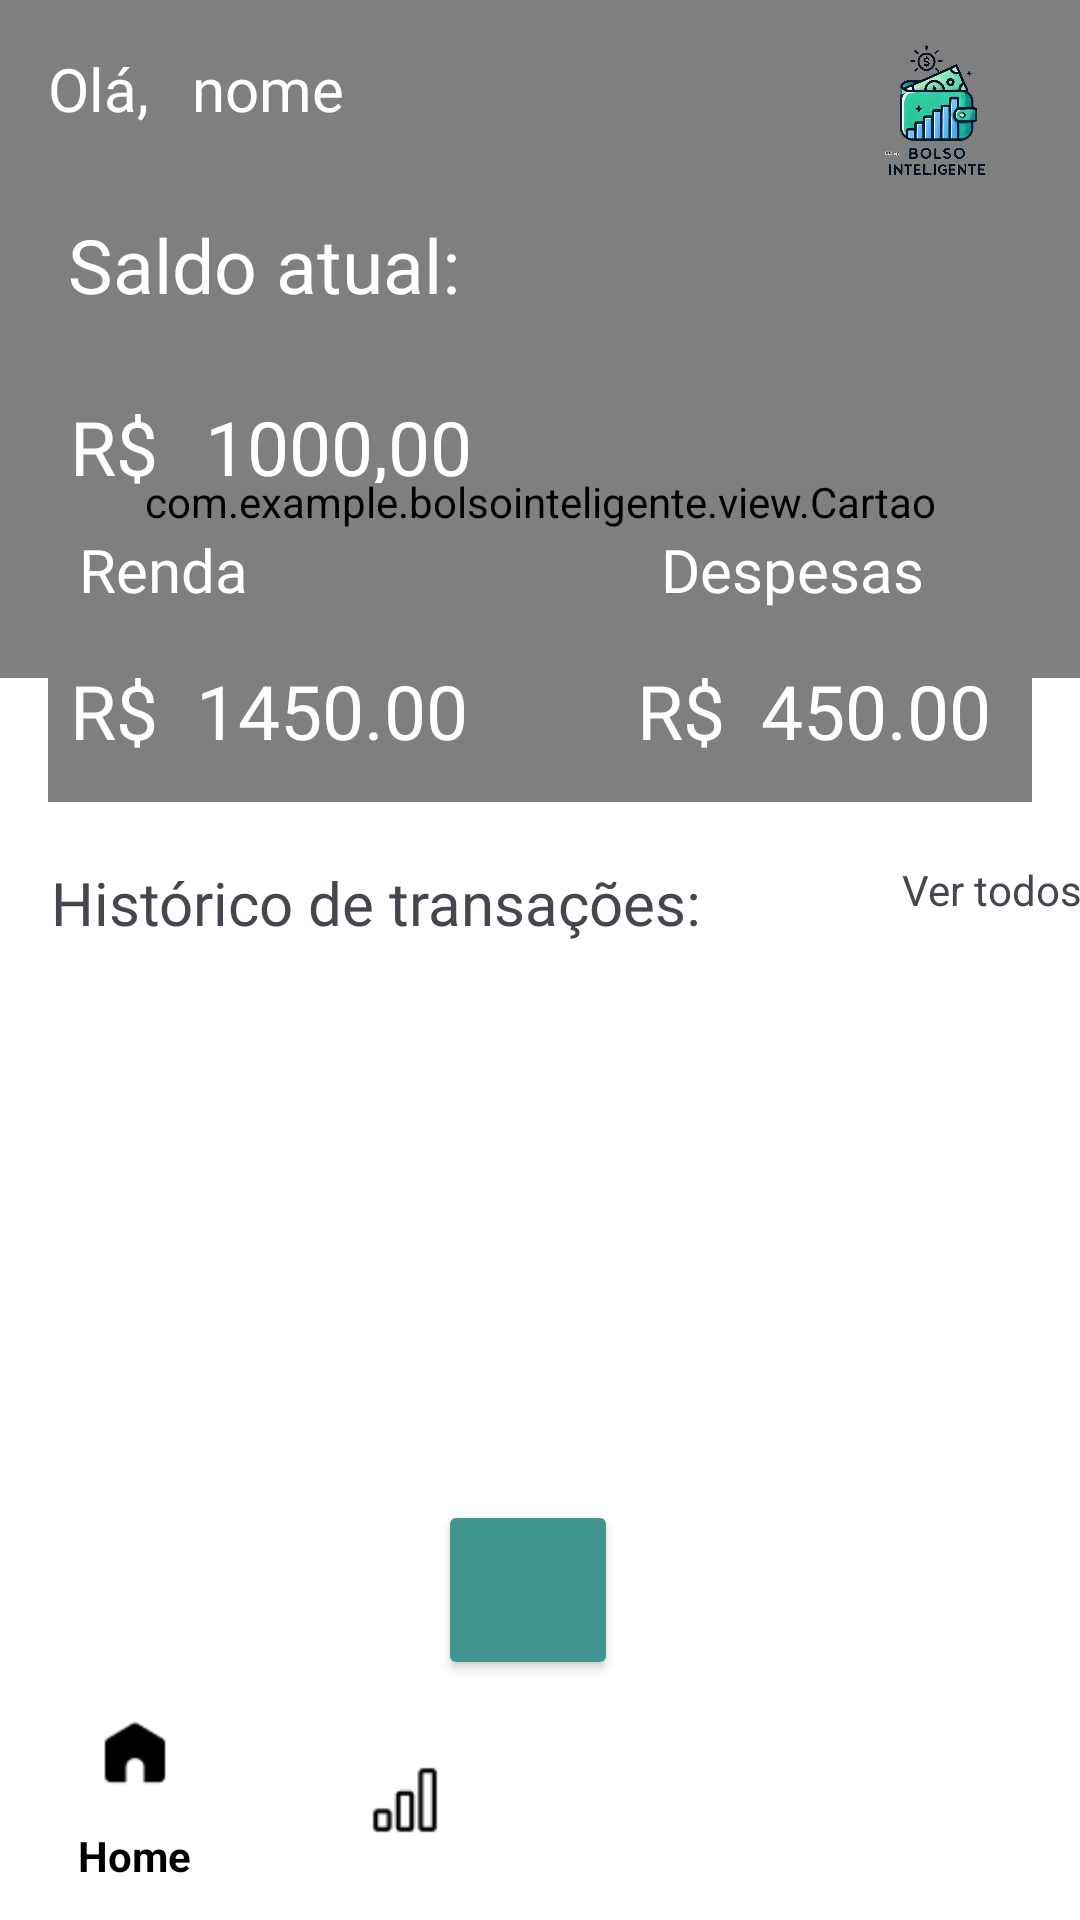

Write the Android layout XML for this screen, with the resource values it uses.
<!-- AndroidManifest.xml: application theme Theme.BolsoInteligente -->
<!-- res/layout/activity_menu.xml -->
<?xml version="1.0" encoding="utf-8"?>
<androidx.constraintlayout.widget.ConstraintLayout xmlns:android="http://schemas.android.com/apk/res/android"
    xmlns:app="http://schemas.android.com/apk/res-auto"
    xmlns:tools="http://schemas.android.com/tools"
    android:layout_width="match_parent"
    android:layout_height="match_parent"
    android:background="#FFFFFF"
    tools:context=".activities.MenuActivity">

    <com.example.bolsointeligente.view.FundoCurvado
    android:id="@+id/fundoCurvado3"
    android:layout_width="414dp"
    android:layout_height="226dp"
    app:layout_constraintEnd_toEndOf="parent"
    app:layout_constraintHorizontal_bias="0.666"
    app:layout_constraintStart_toStartOf="parent"
    app:layout_constraintTop_toTopOf="parent"
    tools:ignore="MissingConstraints" />

    <com.example.bolsointeligente.view.Cartao
        android:id="@+id/cartao"
        android:layout_width="match_parent"
        android:layout_height="200dp"
        android:layout_gravity="top"
        android:layout_margin="16dp"
        app:layout_constraintBottom_toBottomOf="parent"
        app:layout_constraintEnd_toEndOf="parent"
        app:layout_constraintStart_toStartOf="parent"
        app:layout_constraintTop_toTopOf="parent"
        app:layout_constraintVertical_bias="0.126"
        tools:ignore="MissingConstraints" />

    <TextView
        android:id="@+id/textView4"
        android:layout_width="wrap_content"
        android:layout_height="wrap_content"
        android:layout_marginStart="16dp"
        android:layout_marginTop="16dp"
        android:fontFamily="@font/poppinsbold"
        android:text="Olá, "
        android:textColor="@color/white"
        android:textSize="20sp"
        app:layout_constraintStart_toStartOf="parent"
        app:layout_constraintTop_toTopOf="parent" />

    <TextView
        android:id="@+id/textNomeMenu"
        android:layout_width="wrap_content"
        android:layout_height="wrap_content"
        android:layout_marginTop="16dp"
        android:fontFamily="@font/poppinsbold"
        android:text="nome"
        android:textColor="@color/white"
        android:textSize="20sp"
        app:layout_constraintEnd_toEndOf="parent"
        app:layout_constraintHorizontal_bias="0.036"
        app:layout_constraintStart_toEndOf="@+id/textView4"
        app:layout_constraintTop_toTopOf="parent" />

    <TextView
        android:layout_width="159dp"
        android:layout_height="36dp"
        android:layout_marginTop="4dp"
        android:fontFamily="@font/poppinsbold"
        android:text="Saldo atual:"
        android:textColor="@color/white"
        android:textSize="25sp"
        app:layout_constraintEnd_toEndOf="parent"
        app:layout_constraintHorizontal_bias="0.112"
        app:layout_constraintStart_toStartOf="parent"
        app:layout_constraintTop_toTopOf="@+id/cartao" />

    <TextView
        android:id="@+id/textView7"
        android:layout_width="42dp"
        android:layout_height="39dp"
        android:layout_marginTop="132dp"
        android:fontFamily="@font/poppinsbold"
        android:text="R$"
        android:textColor="@color/white"
        android:textSize="25sp"
        app:layout_constraintEnd_toEndOf="parent"
        app:layout_constraintHorizontal_bias="0.073"
        app:layout_constraintStart_toStartOf="parent"
        app:layout_constraintTop_toTopOf="parent" />

    <TextView
        android:id="@+id/textView6"
        android:layout_width="wrap_content"
        android:layout_height="wrap_content"
        android:layout_marginTop="220dp"
        android:fontFamily="@font/poppinsbold"
        android:text="R$"
        android:textColor="@color/white"
        android:textSize="25sp"
        app:layout_constraintEnd_toEndOf="parent"
        app:layout_constraintHorizontal_bias="0.071"
        app:layout_constraintStart_toStartOf="parent"
        app:layout_constraintTop_toTopOf="parent" />

    <TextView
        android:id="@+id/textView11"
        android:layout_width="wrap_content"
        android:layout_height="wrap_content"
        android:layout_marginTop="220dp"
        android:fontFamily="@font/poppinsbold"
        android:text="R$"
        android:textColor="@color/white"
        android:textSize="25sp"
        app:layout_constraintEnd_toEndOf="parent"
        app:layout_constraintHorizontal_bias="0.642"
        app:layout_constraintStart_toStartOf="parent"
        app:layout_constraintTop_toTopOf="parent" />

    <TextView
        android:id="@+id/txt_saldo"
        android:layout_width="98dp"
        android:layout_height="29dp"
        android:layout_marginTop="132dp"
        android:fontFamily="@font/poppinsbold"
        android:text="1000,00"
        android:textColor="@color/white"
        android:textSize="25sp"
        app:layout_constraintEnd_toEndOf="parent"
        app:layout_constraintHorizontal_bias="0.016"
        app:layout_constraintStart_toEndOf="@+id/textView7"
        app:layout_constraintTop_toTopOf="parent" />

    <TextView
        android:id="@+id/txt_renda"
        android:layout_width="wrap_content"
        android:layout_height="wrap_content"
        android:layout_marginTop="220dp"
        android:fontFamily="@font/poppinsbold"
        android:text="1450.00"
        android:textColor="@color/white"
        android:textSize="25sp"
        app:layout_constraintEnd_toEndOf="parent"
        app:layout_constraintHorizontal_bias="0.0"
        app:layout_constraintStart_toEndOf="@+id/textView7"
        app:layout_constraintTop_toTopOf="parent" />

    <TextView
        android:id="@+id/txt_despesas"
        android:layout_width="wrap_content"
        android:layout_height="wrap_content"
        android:layout_marginTop="220dp"
        android:fontFamily="@font/poppinsbold"
        android:text="450.00"
        android:textColor="@color/white"
        android:textSize="25sp"
        app:layout_constraintEnd_toEndOf="parent"
        app:layout_constraintHorizontal_bias="0.864"
        app:layout_constraintStart_toEndOf="@+id/textView7"
        app:layout_constraintTop_toTopOf="parent" />

    <TextView
        android:id="@+id/textView5"
        android:layout_width="wrap_content"
        android:layout_height="wrap_content"
        android:layout_marginBottom="64dp"
        android:fontFamily="@font/poppinsregular"
        android:text="Renda"
        android:textColor="#FFFFFF"
        android:textSize="20sp"
        app:layout_constraintBottom_toBottomOf="@+id/cartao"
        app:layout_constraintEnd_toEndOf="@+id/cartao"
        app:layout_constraintHorizontal_bias="0.038"
        app:layout_constraintStart_toStartOf="@+id/cartao" />

    <TextView
        android:id="@+id/textView10"
        android:layout_width="wrap_content"
        android:layout_height="wrap_content"
        android:layout_marginBottom="64dp"
        android:fontFamily="@font/poppinsregular"
        android:text="Despesas"
        android:textColor="#FFFFFF"
        android:textSize="20sp"
        app:layout_constraintBottom_toBottomOf="@+id/cartao"
        app:layout_constraintEnd_toEndOf="@+id/cartao"
        app:layout_constraintHorizontal_bias="0.85"
        app:layout_constraintStart_toStartOf="@+id/cartao" />

    <ImageView
        android:id="@+id/imageView2"
        android:layout_width="68dp"
        android:layout_height="79dp"
        app:layout_constraintEnd_toEndOf="parent"
        app:layout_constraintHorizontal_bias="0.923"
        app:layout_constraintStart_toEndOf="@+id/textNomeMenu"
        app:layout_constraintTop_toTopOf="parent"
        app:srcCompat="@drawable/fancyai_1736810958405" />

    <TextView
        android:id="@+id/textView13"
        android:layout_width="284dp"
        android:layout_height="27dp"
        android:layout_marginStart="16dp"
        android:layout_marginTop="20dp"
        android:fontFamily="@font/poppinsbold"
        android:text="Histórico de transações:"
        android:textSize="20sp"
        app:layout_constraintEnd_toEndOf="parent"
        app:layout_constraintHorizontal_bias="0.015"
        app:layout_constraintStart_toStartOf="parent"
        app:layout_constraintTop_toBottomOf="@+id/cartao" />

    <TextView
        android:id="@+id/txt_ver_todos"
        android:layout_width="wrap_content"
        android:layout_height="wrap_content"
        android:layout_marginBottom="16dp"
        android:text="Ver todos"
        app:layout_constraintBottom_toTopOf="@+id/rv_transacoes_menu"
        app:layout_constraintEnd_toEndOf="parent"
        app:layout_constraintHorizontal_bias="0.52"
        app:layout_constraintStart_toEndOf="@+id/textView13" />

    <androidx.recyclerview.widget.RecyclerView
        android:id="@+id/rv_transacoes_menu"
        android:layout_width="380dp"
        android:layout_height="319dp"
        android:layout_marginTop="322dp"
        app:layout_constraintBottom_toBottomOf="@+id/bottomNavigationView"
        app:layout_constraintEnd_toEndOf="parent"
        app:layout_constraintHorizontal_bias="0.516"
        app:layout_constraintStart_toStartOf="parent"
        app:layout_constraintTop_toTopOf="@+id/fundoCurvado3"
        app:layout_constraintVertical_bias="0.166"
        tools:listitem="@layout/recycler_view_transacao" />

    <Button
        android:id="@+id/btn_add_transacao"
        android:layout_width="60dp"
        android:layout_height="60dp"
        android:layout_marginBottom="80dp"
        android:backgroundTint="@color/primaria"
        android:elevation="10dp"
        app:layout_constraintBottom_toBottomOf="parent"
        app:layout_constraintEnd_toEndOf="parent"
        app:layout_constraintHorizontal_bias="0.487"
        app:layout_constraintStart_toStartOf="parent" />

    <com.google.android.material.bottomnavigation.BottomNavigationView
        android:id="@+id/bottomNavigationView"
        android:layout_width="match_parent"
        android:layout_height="wrap_content"
        android:layout_gravity="bottom"
        android:background="@color/white"
        app:itemIconTint="@color/black"
        app:itemRippleColor="@color/primaria"
        app:itemTextAppearanceActive="@color/primaria"
        app:itemTextColor="@color/black"
        app:layout_constraintBottom_toBottomOf="parent"
        app:layout_constraintEnd_toEndOf="parent"
        app:layout_constraintStart_toStartOf="parent"
        app:menu="@menu/bottom_nav_menu" />

    <ImageView
        android:id="@+id/imageView5"
        android:layout_width="42dp"
        android:layout_height="32dp"
        android:layout_marginBottom="96dp"
        app:layout_constraintBottom_toBottomOf="parent"
        app:layout_constraintEnd_toEndOf="parent"
        app:layout_constraintHorizontal_bias="0.487"
        app:layout_constraintStart_toStartOf="parent"
        app:srcCompat="@drawable/plus" />

    <FrameLayout
        android:id="@+id/fragmentContainer"
        android:layout_width="match_parent"
        android:layout_height="match_parent"
        android:layout_above="@id/bottomNavigationView"
        app:layout_constraintEnd_toEndOf="parent" />

</androidx.constraintlayout.widget.ConstraintLayout>
<!-- res/layout/recycler_view_transacao.xml (included above) -->
<RelativeLayout xmlns:android="http://schemas.android.com/apk/res/android"
    android:layout_width="match_parent"
    android:layout_height="wrap_content"
    android:padding="8dp">

    
    <ImageView
        android:id="@+id/img_categoria"
        android:layout_width="40dp"
        android:layout_height="40dp"
        android:layout_alignParentLeft="true"
        android:layout_centerVertical="true"
        android:layout_marginEnd="8dp"
        android:src="@drawable/alimentacao"
        android:contentDescription="Ícone da Categoria" />

    
    <TextView
        android:id="@+id/txt_categoria"
        android:layout_width="wrap_content"
        android:layout_height="wrap_content"
        android:fontFamily="@font/poppinsbold"
        android:text="Alimentação"
        android:textColor="@color/primaria"
        android:textSize="20sp"
        android:layout_toEndOf="@id/img_categoria"
        android:layout_alignTop="@id/img_categoria"
        android:layout_marginEnd="8dp" />

    <TextView
        android:id="@+id/txt_data"
        android:layout_width="wrap_content"
        android:layout_height="wrap_content"
        android:fontFamily="@font/poppinsregular"
        android:text="22 de janeiro"
        android:textSize="12sp"
        android:layout_below="@id/txt_categoria"
        android:layout_toEndOf="@id/img_categoria" />

    
    <TextView
        android:id="@+id/txt_valor"
        android:layout_width="wrap_content"
        android:layout_height="wrap_content"
        android:fontFamily="@font/poppinsbold"
        android:text="R$ 850,00"
        android:textColor="@color/primaria"
        android:textSize="17sp"
        android:layout_alignParentRight="true"
        android:layout_below="@id/txt_categoria"
        android:layout_alignBaseline="@id/txt_categoria" />

    <TextView
        android:id="@+id/txt_descricao"
        android:layout_width="wrap_content"
        android:layout_height="wrap_content"
        android:fontFamily="@font/poppinsregular"
        android:text="Entrada"
        android:textSize="12sp"
        android:layout_below="@id/txt_valor"
        android:layout_alignParentRight="true" />
</RelativeLayout>
<!-- resources referenced by this layout -->
<resources>
  <color name="black">#FF000000</color>
  <color name="primaria">#429690</color>
  <color name="white">#FFFFFFFF</color>
  <!-- drawable alimentacao: png bitmap (drawable, 3168 bytes) -->
  <!-- drawable fancyai_1736810958405: png bitmap (drawable, 260362 bytes) -->
  <!-- drawable plus: png bitmap (drawable, 11622 bytes) -->
  <style name="Theme.BolsoInteligente" parent="Base.Theme.BolsoInteligente" />
  <style name="Base.Theme.BolsoInteligente" parent="Theme.Material3.DayNight.NoActionBar">
          
          
      </style>
</resources>
